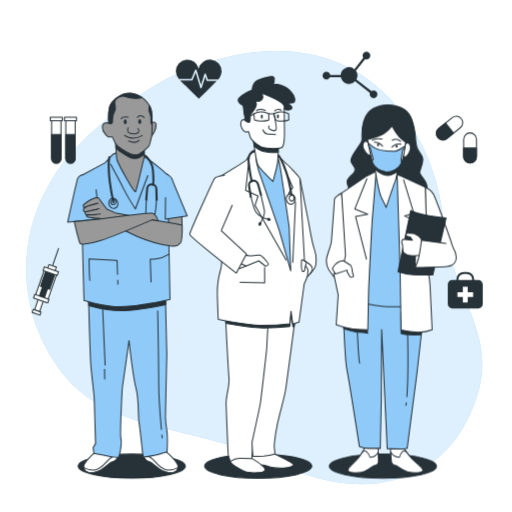
t = 0.00 s
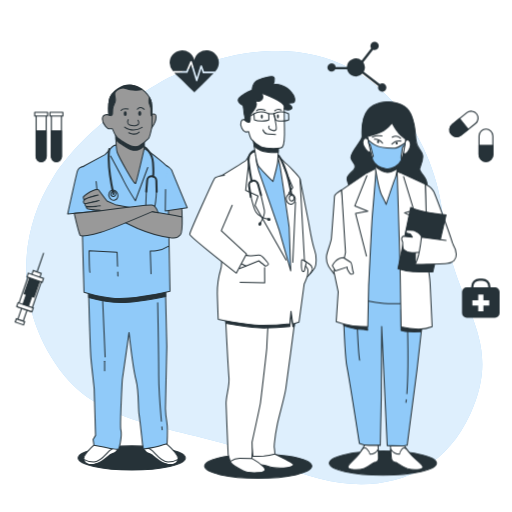
t = 0.90 s
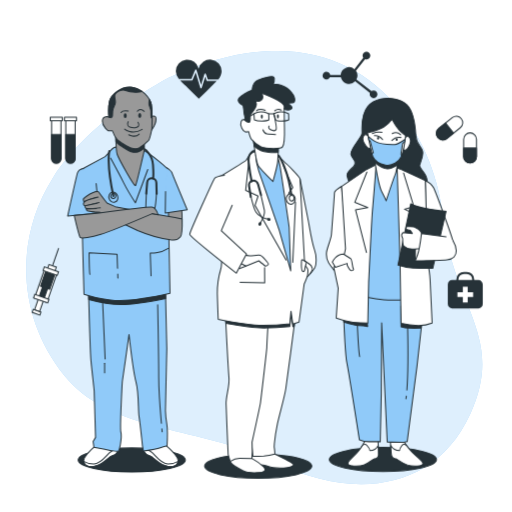
t = 1.95 s
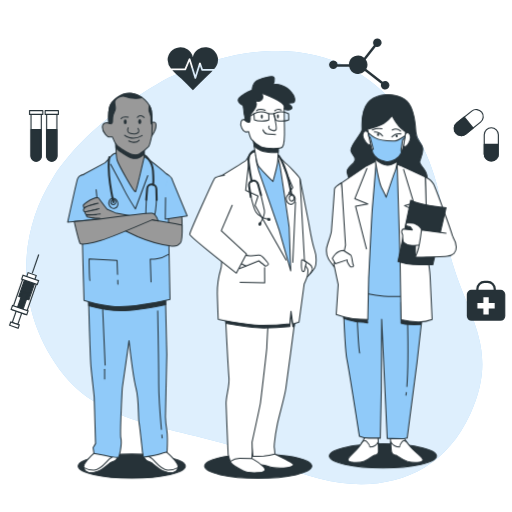
t = 3.00 s
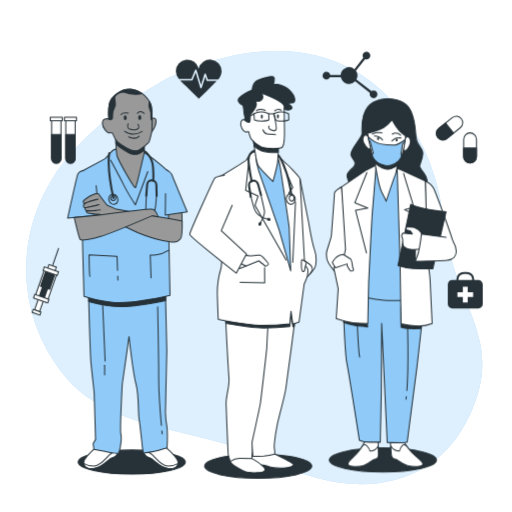
t = 4.20 s
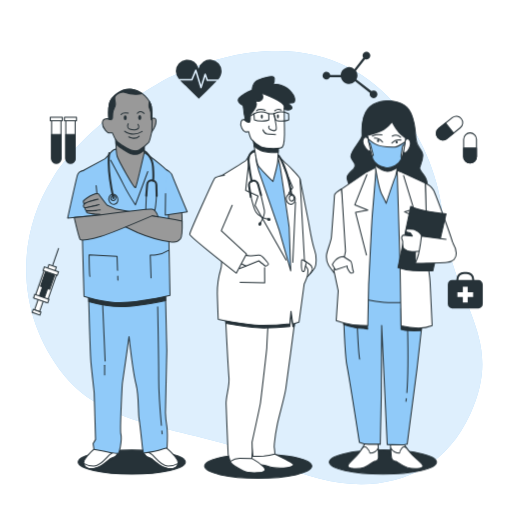
t = 4.80 s

The animated SVG that drew these frames (rendered in a browser with its animation timeline set to each time). Animation: 2 CSS @keyframes rules; one cycle of 6.00 s, repeats indefinitely.

<svg class="animated" id="freepik_stories-doctors" xmlns="http://www.w3.org/2000/svg" viewBox="0 0 500 500" version="1.1" xmlns:xlink="http://www.w3.org/1999/xlink" xmlns:svgjs="http://svgjs.com/svgjs"><style>svg#freepik_stories-doctors:not(.animated) .animable {opacity: 0;}svg#freepik_stories-doctors.animated #freepik--Icons--inject-2 {animation: 6s Infinite  linear heartbeat;animation-delay: 0s;}svg#freepik_stories-doctors.animated #freepik--character-3--inject-2 {animation: 6s Infinite  linear floating;animation-delay: 0s;}svg#freepik_stories-doctors.animated #freepik--character-1--inject-2 {animation: 1.5s Infinite  linear floating;animation-delay: 0s;}            @keyframes heartbeat {                0% {                    transform: scale(1);                }                10% {                    transform: scale(1.1);                }                30% {                    transform: scale(1);                }                40% {                    transform: scale(1);                }                50% {                    transform: scale(1.1);                }                60% {                    transform: scale(1);                }                100% {                    transform: scale(1);                }            }                    @keyframes floating {                0% {                    opacity: 1;                    transform: translateY(0px);                }                50% {                    transform: translateY(-10px);                }                100% {                    opacity: 1;                    transform: translateY(0px);                }            }        </style><g id="freepik--background-simple--inject-2" class="animable" style="transform-origin: 248.297px 261.286px;"><path d="M165.19,75.75s-75.77,38.61-113.56,98.1-34.8,136,11.12,192.78S196.44,416,269.93,452s154.57,28.58,189.32-47.66S441.6,299.57,432.6,211.36,344.07-6,165.19,75.75Z" style="fill: #90CAF9; transform-origin: 248.297px 261.286px;" id="elgmxolbob9uf" class="animable"></path><g id="eljdpx4p9um3"><path d="M165.19,75.75s-75.77,38.61-113.56,98.1-34.8,136,11.12,192.78S196.44,416,269.93,452s154.57,28.58,189.32-47.66S441.6,299.57,432.6,211.36,344.07-6,165.19,75.75Z" style="fill: rgb(255, 255, 255); opacity: 0.7; transform-origin: 248.297px 261.286px;" class="animable" id="elt55bu0wl28s"></path></g></g><g id="freepik--Icons--inject-2" class="animable animator-active" style="transform-origin: 251.381px 179.041px;"><path d="M467.2,273.5h-4.15v-.71a7.32,7.32,0,0,0-7.31-7.31h-2.81a7.32,7.32,0,0,0-7.32,7.31v.71h-4.14a4.2,4.2,0,0,0-4.21,4.21v19.18a4.21,4.21,0,0,0,4.21,4.21H467.2a4.22,4.22,0,0,0,4.21-4.21V277.71A4.21,4.21,0,0,0,467.2,273.5Zm-19.59-.71a5.32,5.32,0,0,1,5.32-5.31h2.81a5.31,5.31,0,0,1,5.31,5.31v.71H447.61Z" style="fill: rgb(38, 50, 56); transform-origin: 454.335px 283.29px;" id="el2csbise5qqv" class="animable"></path><polygon points="462 285.34 456.7 285.34 456.7 280.05 451.96 280.05 451.96 285.34 446.66 285.34 446.66 290.09 451.96 290.09 451.96 295.38 456.7 295.38 456.7 290.09 462 290.09 462 285.34" style="fill: rgb(255, 255, 255); transform-origin: 454.33px 287.715px;" id="elyli5h4tewl" class="animable"></polygon><path d="M459,159.2h0a6.27,6.27,0,0,1-6.27-6.28V136a6.27,6.27,0,0,1,6.27-6.28h0a6.27,6.27,0,0,1,6.27,6.28v16.89A6.27,6.27,0,0,1,459,159.2Z" style="fill: rgb(255, 255, 255); stroke: rgb(38, 50, 56); stroke-linecap: round; stroke-linejoin: round; transform-origin: 459px 144.46px;" id="el6oj9cqu9cxl" class="animable"></path><path d="M459,159.2h0a6.27,6.27,0,0,1-6.27-6.28v-8.45h12.54v8.45A6.27,6.27,0,0,1,459,159.2Z" style="fill: rgb(38, 50, 56); stroke: rgb(38, 50, 56); stroke-linecap: round; stroke-linejoin: round; transform-origin: 459px 151.835px;" id="elc02k2wf71qg" class="animable"></path><path d="M427.46,134.28h0a6.26,6.26,0,0,1,1-8.82l13.17-10.58a6.29,6.29,0,0,1,8.83,1h0a6.28,6.28,0,0,1-1,8.82l-13.18,10.57A6.27,6.27,0,0,1,427.46,134.28Z" style="fill: rgb(255, 255, 255); stroke: rgb(38, 50, 56); stroke-linecap: round; stroke-linejoin: round; transform-origin: 438.956px 125.079px;" id="elk1u0wzd50oi" class="animable"></path><path d="M427.46,134.28h0a6.26,6.26,0,0,1,1-8.82l6.59-5.29,7.85,9.79-6.59,5.28A6.27,6.27,0,0,1,427.46,134.28Z" style="fill: rgb(38, 50, 56); stroke: rgb(38, 50, 56); stroke-linecap: round; stroke-linejoin: round; transform-origin: 434.493px 128.405px;" id="elmca63h2oak" class="animable"></path><path d="M364.75,88.24a3.75,3.75,0,0,0-2.18.7L348,77.63a8.15,8.15,0,0,0-.46-8.5l8.9-11.38a3.78,3.78,0,1,0-2.42-3.52,3.69,3.69,0,0,0,.69,2.17l-8.66,11.09a8.17,8.17,0,0,0-13.42,5.8H322.51a3.78,3.78,0,1,0-.39,2.19h10.7a8.18,8.18,0,0,0,13.92,3.92l14.49,11.27a3.77,3.77,0,1,0,3.52-2.43Z" style="fill: rgb(38, 50, 56); transform-origin: 341.751px 73.1116px;" id="elfnrpdkz6024" class="animable"></path><path d="M68.78,159.32h0a4.58,4.58,0,0,1-4.57-4.57v-38h9.14v38A4.57,4.57,0,0,1,68.78,159.32Z" style="fill: rgb(255, 255, 255); stroke: rgb(38, 50, 56); stroke-linecap: round; stroke-linejoin: round; transform-origin: 68.78px 138.035px;" id="el4pjjseraxjk" class="animable"></path><path d="M68.78,159.32h0a4.58,4.58,0,0,1-4.57-4.57V131.38h9.14v23.37A4.57,4.57,0,0,1,68.78,159.32Z" style="fill: rgb(38, 50, 56); stroke: rgb(38, 50, 56); stroke-linecap: round; stroke-linejoin: round; transform-origin: 68.78px 145.35px;" id="el6svl1jq430w" class="animable"></path><rect x="62.91" y="114.53" width="11.75" height="3.33" style="fill: rgb(255, 255, 255); stroke: rgb(38, 50, 56); stroke-linecap: round; stroke-linejoin: round; transform-origin: 68.785px 116.195px;" id="elvb6069az46g" class="animable"></rect><path d="M54.93,159.32h0a4.58,4.58,0,0,1-4.57-4.57v-38H59.5v38A4.57,4.57,0,0,1,54.93,159.32Z" style="fill: rgb(255, 255, 255); stroke: rgb(38, 50, 56); stroke-linecap: round; stroke-linejoin: round; transform-origin: 54.93px 138.035px;" id="eltvpvgcs4eqs" class="animable"></path><path d="M54.93,159.32h0a4.58,4.58,0,0,1-4.57-4.57V131.38H59.5v23.37A4.57,4.57,0,0,1,54.93,159.32Z" style="fill: rgb(38, 50, 56); stroke: rgb(38, 50, 56); stroke-linecap: round; stroke-linejoin: round; transform-origin: 54.93px 145.35px;" id="elhgmx6t1ve3" class="animable"></path><rect x="49.06" y="114.53" width="11.75" height="3.33" style="fill: rgb(255, 255, 255); stroke: rgb(38, 50, 56); stroke-linecap: round; stroke-linejoin: round; transform-origin: 54.935px 116.195px;" id="elepe2kqugjxf" class="animable"></rect><path d="M186.78,77.07l3.64-8.74a.77.77,0,0,1,.73-.46.75.75,0,0,1,.68.53l4.41,14.54,3.36-10.71a.75.75,0,0,1,.7-.53.8.8,0,0,1,.72.5l1.87,5.38H213a12.21,12.21,0,0,0,3.38-8A11.33,11.33,0,0,0,194,67a11.33,11.33,0,0,0-22.36,2.59,12.36,12.36,0,0,0,2.95,7.53Z" style="fill: rgb(38, 50, 56); transform-origin: 194.01px 70.556px;" id="elweijin6s8z" class="animable"></path><path d="M202.36,79.08a.75.75,0,0,1-.71-.5l-1.3-3.74-3.41,10.87a.76.76,0,0,1-.72.53h0a.74.74,0,0,1-.71-.54L191,70.83l-3,7.28a.75.75,0,0,1-.69.46H175.8c2.47,2.76,5.55,5.2,7.85,7.47,3.48,3.44,6.89,7,10.44,10.32,4.55-4.49,9.13-9,13.64-13.49,1.25-1.25,2.61-2.49,3.87-3.79Z" style="fill: rgb(38, 50, 56); transform-origin: 193.7px 83.595px;" id="elrba3jrjair" class="animable"></path><g id="el7gp2kosz8wf"><rect x="36.2" y="287.7" width="5.19" height="16.19" style="fill: rgb(255, 255, 255); stroke: rgb(38, 50, 56); stroke-miterlimit: 10; transform-origin: 38.795px 295.795px; transform: rotate(-160.87deg);" class="animable" id="elki3chl5n31e"></rect></g><g id="elw4016a7drp"><rect x="31.63" y="303.36" width="8.01" height="3.05" style="fill: rgb(255, 255, 255); stroke: rgb(38, 50, 56); stroke-miterlimit: 10; transform-origin: 35.635px 304.885px; transform: rotate(-160.87deg);" class="animable" id="elo5tlmvhm58s"></rect></g><g id="el179flvab1w9"><rect x="38.04" y="264.83" width="12.83" height="29.33" style="fill: rgb(255, 255, 255); stroke: rgb(38, 50, 56); stroke-miterlimit: 10; transform-origin: 44.455px 279.495px; transform: rotate(-160.87deg);" class="animable" id="elquxpi2rm4u"></rect></g><g id="eldtw8we1lf4t"><rect x="41.87" y="265.19" width="9.47" height="16.19" style="fill: rgb(38, 50, 56); stroke: rgb(38, 50, 56); stroke-miterlimit: 10; transform-origin: 46.605px 273.285px; transform: rotate(-160.87deg);" class="animable" id="elo5bvvg08dpd"></rect></g><g id="el703fd6618qd"><rect x="40.4" y="275.58" width="5.19" height="16.19" style="fill: rgb(38, 50, 56); stroke: rgb(38, 50, 56); stroke-miterlimit: 10; transform-origin: 42.995px 283.675px; transform: rotate(-160.87deg);" class="animable" id="elfa193hbowab"></rect></g><g id="eln6klb6rqb7n"><rect x="32.91" y="289.78" width="14.66" height="3.67" style="fill: rgb(255, 255, 255); stroke: rgb(38, 50, 56); stroke-miterlimit: 10; transform-origin: 40.24px 291.615px; transform: rotate(-160.87deg);" class="animable" id="elocku7bcb5n9"></rect></g><g id="elw0pafi41pv"><rect x="46.74" y="259.44" width="7.64" height="4.89" style="fill: rgb(255, 255, 255); stroke: rgb(38, 50, 56); stroke-miterlimit: 10; transform-origin: 50.56px 261.885px; transform: rotate(-160.87deg);" class="animable" id="eld805ihksl6g"></rect></g><g id="elg1uppf0pqyw"><rect x="42.23" y="262.94" width="14.66" height="3.67" style="fill: rgb(255, 255, 255); stroke: rgb(38, 50, 56); stroke-miterlimit: 10; transform-origin: 49.56px 264.775px; transform: rotate(-160.87deg);" class="animable" id="elbwgp10y0jhq"></rect></g><line x1="51.42" y1="258.95" x2="57.22" y2="242.21" style="fill: none; stroke: rgb(38, 50, 56); stroke-miterlimit: 10; transform-origin: 54.32px 250.58px;" id="eldesnvmhu35u" class="animable"></line></g><g id="freepik--character-3--inject-2" class="animable" style="transform-origin: 382.147px 284.799px;"><ellipse cx="373.9" cy="455.2" rx="52.33" ry="11.8" style="fill: rgb(38, 50, 56); stroke: rgb(38, 50, 56); stroke-linecap: round; stroke-linejoin: round; transform-origin: 373.9px 455.2px;" id="el9uelj0ztd4t" class="animable"></ellipse><path d="M333.55,188.48s-7.08,4.33-7,6.23-2.64,36.55-2.95,40.88-4.43,13.27-4.75,17.33.7,8.13,1.89,10,5.56,7.85,5.56,7.85l11.75-18.15a103.73,103.73,0,0,0,.18-11.91C338.05,232.06,333.55,188.48,333.55,188.48Z" style="fill: rgb(255, 255, 255); stroke: rgb(38, 50, 56); stroke-linecap: round; stroke-linejoin: round; transform-origin: 328.557px 229.625px;" id="elynzk089jhud" class="animable"></path><path d="M378.76,102.62s-12.5-.8-19.62,7.87-5.59,21.93-5.64,26-12.14,16-10.8,20.86,4.9,5.41,3.76,9.47-8.58,6.5-7.5,11.65,5,12.45,5,12.45l72,.49s2.57-7.58-.17-13.27-6.63-7.57-6-10.28,4.11-9.21,2.77-14.08-6-6.22-6.49-14.89-1.77-23-8.65-30S378.76,102.62,378.76,102.62Z" style="fill: rgb(38, 50, 56); stroke: rgb(38, 50, 56); stroke-linecap: round; stroke-linejoin: round; transform-origin: 377.953px 147.004px;" id="elrwndtfrcwec" class="animable"></path><path d="M356.62,436.73a64,64,0,0,1-8,11.92c-4.6,5.15-9.06,7.86-8.91,10.57s10.19,3.24,15.5,1.34,9.17-5.69,10.24-6,4.06,0,4.13-3.8-.51-14.62-.51-14.62Z" style="fill: rgb(255, 255, 255); stroke: rgb(38, 50, 56); stroke-linecap: round; stroke-linejoin: round; transform-origin: 354.646px 448.915px;" id="el2lav0bdn9g4" class="animable"></path><path d="M355.19,460.56c5.32-1.9,9.17-5.69,10.24-6s4.06,0,4.13-3.8c0-2-.11-6-.25-9.27a9.45,9.45,0,0,1-8.1,5s-.1-1.9-3-5.14c-1.87-2.12-3.76-.45-4.86,1l-.89,1.34-.07.13h0a48,48,0,0,1-3.78,4.87c-4.6,5.15-9.06,7.86-8.91,10.57S349.88,462.46,355.19,460.56Z" style="fill: rgb(255, 255, 255); stroke: rgb(38, 50, 56); stroke-linecap: round; stroke-linejoin: round; transform-origin: 354.628px 451.024px;" id="eloctlkjgydp" class="animable"></path><path d="M393.67,436.71a74.28,74.28,0,0,0,9.3,11.91c5.15,5.14,9.9,7.84,10,10.55s-9.84,3.25-15.36,1.36-9.78-5.68-10.87-5.95-4.07,0-4.54-3.78-1.06-14.62-1.06-14.62Z" style="fill: rgb(255, 255, 255); stroke: rgb(38, 50, 56); stroke-linecap: round; stroke-linejoin: round; transform-origin: 397.055px 448.914px;" id="el6p41ycy6lc8" class="animable"></path><path d="M397.65,460.53c-5.51-1.89-9.78-5.68-10.87-5.95s-4.07,0-4.54-3.78c-.25-2-.53-6-.74-9.28a10.6,10.6,0,0,0,8.63,4.94s-.1-1.9,2.43-5.15c1.65-2.11,3.72-.45,5,1,.33.44.67.88,1,1.34l.09.13h0a59.77,59.77,0,0,0,4.3,4.87c5.15,5.14,9.9,7.84,10,10.55S403.17,462.42,397.65,460.53Z" style="fill: rgb(255, 255, 255); stroke: rgb(38, 50, 56); stroke-linecap: round; stroke-linejoin: round; transform-origin: 397.225px 450.984px;" id="el68gfmprd4co" class="animable"></path><path d="M334.87,293.8s1.67,56.31,3.89,67.41,12.13,74.72,12.13,74.72a23.81,23.81,0,0,0,9.58,1.88H371.3l1-47.38.37-68.77,5.43,116.41s14.92.53,16.53.26,2.95-.54,2.95-.54l9.59-73.65,5.49-49,.3-19.49s-45.84-1.59-59.16-2.67S335,291.63,335,291.63Z" style="fill: #90CAF9; stroke: rgb(38, 50, 56); stroke-linecap: round; stroke-linejoin: round; transform-origin: 373.915px 365.018px;" id="el4fbtptlflas" class="animable"></path><path d="M396.77,393.22c-.12.94-.24,1.81-.38,2.61" style="fill: none; stroke: rgb(38, 50, 56); stroke-linecap: round; stroke-linejoin: round; transform-origin: 396.58px 394.525px;" id="elgemwlsyqts" class="animable"></path><path d="M398,325.43s.93,40.12-.7,61.9" style="fill: none; stroke: rgb(38, 50, 56); stroke-linecap: round; stroke-linejoin: round; transform-origin: 397.782px 356.38px;" id="elqk6zv4g4v6a" class="animable"></path><path d="M348.85,322.21s1.15,26.54,2.29,32.49" style="fill: none; stroke: rgb(38, 50, 56); stroke-linecap: round; stroke-linejoin: round; transform-origin: 349.995px 338.455px;" id="elpwvkp7sxre" class="animable"></path><path d="M391.58,305.3v20.26a43.83,43.83,0,0,0,7.93,1.37c4.11.27,11.78,0,11.78,0l.55-7.67Z" style="fill: rgb(38, 50, 56); stroke: rgb(38, 50, 56); stroke-linecap: round; stroke-linejoin: round; transform-origin: 401.71px 316.175px;" id="elhkbg65umo8e" class="animable"></path><path d="M335.72,320.9s10.41,3.29,14.79,3.56,8.48.82,8.48.82l-.54-5.47-23.28-2.19Z" style="fill: rgb(38, 50, 56); stroke: rgb(38, 50, 56); stroke-linecap: round; stroke-linejoin: round; transform-origin: 347.08px 321.45px;" id="els3wvcemhl7k" class="animable"></path><path d="M367.32,167.07l-8.17,9.21-22.66,16.53L341.32,293s18.06,4.86,33.56,6.21,35.43-2.2,35.43-2.2l-2.93-105s-8.82-13-13.34-16.51-6.59-6.76-12.58-7.3S367.32,167.07,367.32,167.07Z" style="fill: #90CAF9; stroke: rgb(38, 50, 56); stroke-linecap: round; stroke-linejoin: round; transform-origin: 373.4px 233.293px;" id="el9m9jjmc9w7" class="animable"></path><path d="M357.84,172l-24.29,16.53,3.81,60.91-1.29,6.12-10.21,11.76,4.35,20.66-1.94,29.15s9.65,3.25,16.19,4.05a142.42,142.42,0,0,0,14.66.81l.84-39.8s3.23-66.07,3.61-69,3.75-46,3.75-46Z" style="fill: rgb(255, 255, 255); stroke: rgb(38, 50, 56); stroke-linecap: round; stroke-linejoin: round; transform-origin: 346.59px 244.59px;" id="elx9p8eep2efc" class="animable"></path><polyline points="358.23 174.49 346.47 203.98 359.16 209.25 347.18 211.43 357.79 253" style="fill: none; stroke: rgb(38, 50, 56); stroke-linecap: round; stroke-linejoin: round; transform-origin: 352.815px 213.745px;" id="elrk3s9sd1f3" class="animable"></polyline><path d="M365.28,159.22s4.22,28.15,7.54,34.65,4.26,8.66,4.26,8.66,7.22-21.94,8.67-25.19,3-14.89,3-14.89S374.36,167.06,365.28,159.22Z" style="fill: rgb(255, 255, 255); stroke: rgb(38, 50, 56); stroke-linecap: round; stroke-linejoin: round; transform-origin: 377.015px 180.875px;" id="el9o680no5qoo" class="animable"></path><path d="M365.28,159.22s.38,2.56,1,6.31c2.11,1.61,7.7,5.59,11.83,5.8,3.15.16,7.15-1.88,9.81-3.51.48-2.95.81-5.37.81-5.37S374.36,167.06,365.28,159.22Z" style="fill: rgb(38, 50, 56); stroke: rgb(38, 50, 56); stroke-linecap: round; stroke-linejoin: round; transform-origin: 377.005px 165.279px;" id="el8s1db1belcw" class="animable"></path><path d="M359.55,139.76s-2.88-4.1-4.82,0,3,10.17,4.38,11c3.92,2.33,2.88-2,2.88-2Z" style="fill: rgb(255, 255, 255); stroke: rgb(38, 50, 56); stroke-linecap: round; stroke-linejoin: round; transform-origin: 358.2px 144.693px;" id="el8ml1n9x50un" class="animable"></path><path d="M395.32,141.53s2.43-4.24,4.81-.24-1.91,10.29-3.19,11.18c-3.66,2.53-3.08-1.81-3.08-1.81Z" style="fill: rgb(255, 255, 255); stroke: rgb(38, 50, 56); stroke-linecap: round; stroke-linejoin: round; transform-origin: 397.332px 146.417px;" id="elpd8z9kjdmv" class="animable"></path><path d="M358.87,136.14s10.44-2.44,15.7-5.55a28.82,28.82,0,0,0,8.27-7.53s4.52,8.54,8.5,12,4.81,3.66,4.81,3.66-1.91,14.95-4.07,20.15-9.21,10.26-15.79,8.8c-3.74-.82-10.22-3.52-12.1-8.07S358.87,136.14,358.87,136.14Z" style="fill: rgb(255, 255, 255); stroke: rgb(38, 50, 56); stroke-linecap: round; stroke-linejoin: round; transform-origin: 377.51px 145.492px;" id="eleypgtkpx2s6" class="animable"></path><path d="M385.51,147.63c-3.24.08-14.09.1-19.69-3.28a37.17,37.17,0,0,1-6.27-4.59c.2,1,.44,2.25.7,3.55l1.22.89,3.06,11.56-1.43.31a34.62,34.62,0,0,0,1.09,3.49c1.88,4.55,8.36,7.25,12.1,8.07,6.57,1.45,13.6-3.58,15.78-8.77a4.93,4.93,0,0,1-.43-3.27c.63-3.27,1.41-9,1.41-9l2.23-2c.12-.73.22-1.43.32-2.07C392.9,144.39,387.84,147.57,385.51,147.63Z" style="fill: #90CAF9; stroke: rgb(38, 50, 56); stroke-linecap: round; stroke-linejoin: round; transform-origin: 377.575px 153.822px;" id="eli3w4kajuyxi" class="animable"></path><path d="M373.6,142.8s-3.49-4.24-8.07-3.85" style="fill: none; stroke: rgb(38, 50, 56); stroke-linecap: round; stroke-linejoin: round; transform-origin: 369.565px 140.862px;" id="elu85o1cynifo" class="animable"></path><path d="M382.59,143.64a9.89,9.89,0,0,1,8.79-2.94" style="fill: none; stroke: rgb(38, 50, 56); stroke-linecap: round; stroke-linejoin: round; transform-origin: 386.985px 142.103px;" id="el898rz2xuntk" class="animable"></path><path d="M363.52,136.83s5-2,9.43-1.06" style="fill: none; stroke: rgb(38, 50, 56); stroke-linecap: round; stroke-linejoin: round; transform-origin: 368.235px 136.174px;" id="elg6fihafiev" class="animable"></path><path d="M383,136.86a7.21,7.21,0,0,1,8.19,1.14" style="fill: none; stroke: rgb(38, 50, 56); stroke-linecap: round; stroke-linejoin: round; transform-origin: 387.095px 137.035px;" id="elz7y2tl8vsa" class="animable"></path><path d="M370.24,141.41a1.18,1.18,0,0,1-1,1.34,1.24,1.24,0,0,1-1.1-1.29,1.17,1.17,0,0,1,1-1.34A1.25,1.25,0,0,1,370.24,141.41Z" style="fill: rgb(38, 50, 56); transform-origin: 369.189px 141.435px;" id="elbzc9ttnyxik" class="animable"></path><path d="M388.35,142.71a1.15,1.15,0,0,1-1,1.34,1.23,1.23,0,0,1-1.1-1.28,1.15,1.15,0,0,1,1-1.34A1.23,1.23,0,0,1,388.35,142.71Z" style="fill: rgb(38, 50, 56); transform-origin: 387.3px 142.74px;" id="elcg81z3jmpek" class="animable"></path><path d="M415.28,182.74s5.83,2.7,8,7,19.52,50.89,19.44,54.41-5.82,7.58-11.2,8.13-13.22-9.2-14.39-10.82-1.38-20.58-1.38-20.58Z" style="fill: rgb(255, 255, 255); stroke: rgb(38, 50, 56); stroke-linecap: round; stroke-linejoin: round; transform-origin: 429px 217.521px;" id="eld4804gr25sv" class="animable"></path><path d="M387.8,170.3l2.84,93.14,1,58.75a74.65,74.65,0,0,0,16.63,2.15,35.42,35.42,0,0,0,13.68-2.44s-1.7-36.55-2-42.51-2.28-17.33-2.28-17.33l-2.36-79.32S393.34,172.46,387.8,170.3Z" style="fill: rgb(255, 255, 255); stroke: rgb(38, 50, 56); stroke-linecap: round; stroke-linejoin: round; transform-origin: 404.875px 247.324px;" id="elg7mdzm572j8" class="animable"></path><polyline points="394.04 175.44 404.11 208.29 394.93 210.78 403.86 215.11 392.72 250.5" style="fill: rgb(255, 255, 255); stroke: rgb(38, 50, 56); stroke-linecap: round; stroke-linejoin: round; transform-origin: 398.415px 212.97px;" id="el84w8jvqopvt" class="animable"></polyline><path d="M401.06,205.49l-12.49,59.84s8.54,2.7,14.78,3,19.24.26,19.24.26l13-55.78S410,210.36,401.06,205.49Z" style="fill: rgb(38, 50, 56); stroke: rgb(38, 50, 56); stroke-linecap: round; stroke-linejoin: round; transform-origin: 412.08px 237.041px;" id="elzqa3j7rsxyc" class="animable"></path><path d="M405.41,261.26l.41-18.7,9.91,2.09S409.18,259.08,405.41,261.26Z" style="fill: rgb(255, 255, 255); stroke: rgb(38, 50, 56); stroke-linecap: round; stroke-linejoin: round; transform-origin: 410.57px 251.91px;" id="elk7ikabu9hco" class="animable"></path><path d="M413,235.8s-2.64-3.78-3.49-4.6-5.05-3.24-5.86-3.24-5.16-.27-6-.27-1.79,1.9-.93,2.71,3.85,1.08,3.85,1.08l2.05,3-9.25-.81s-1.54,1.63-1.19,3a18.41,18.41,0,0,0,1,2.71,42.77,42.77,0,0,0,.31,5.95c.36,1.63,2,2.17,4.25,3.52s9.78.54,9.78.54H411Z" style="fill: rgb(255, 255, 255); stroke: rgb(38, 50, 56); stroke-linecap: round; stroke-linejoin: round; transform-origin: 402.564px 238.66px;" id="elshmty0mch8" class="animable"></path><path d="M435.55,237.68l-24-3.23s-1.87,15.44-3.76,20.58-2.38,6.23-2.38,6.23,25.15-.56,31.08-1.1,9.26-4.07,9-8.94-3.23-9.75-3.23-9.75" style="fill: rgb(255, 255, 255); stroke: rgb(38, 50, 56); stroke-linecap: round; stroke-linejoin: round; transform-origin: 425.457px 247.855px;" id="el4rgtx1htwrf" class="animable"></path><path d="M335.47,254.54s5.6,3.51,7,4.6,1.52,8.12,2.41,9.47-.16,2.17-1.78,2.17-4.07-5.14-4.07-5.14l-.1-1.9-11.44,3.8-3-5.14S327.89,254.54,335.47,254.54Z" style="fill: rgb(255, 255, 255); stroke: rgb(38, 50, 56); stroke-linecap: round; stroke-linejoin: round; transform-origin: 334.848px 262.66px;" id="elik0cj3j6yws" class="animable"></path></g><g id="freepik--character-2--inject-2" class="animable" style="transform-origin: 247.016px 270.876px;"><ellipse cx="252.13" cy="455.2" rx="52.33" ry="11.8" style="fill: rgb(38, 50, 56); stroke: rgb(38, 50, 56); stroke-linecap: round; stroke-linejoin: round; transform-origin: 252.13px 455.2px;" id="elrt13wz7iews" class="animable"></ellipse><path d="M293,174.79s6.86,34.43,8.08,40.8,3.46,21.51,6,28.15,1.71,15.14.44,17.53a39.59,39.59,0,0,1-4.37,5.84L294.63,256s-5.07-54.44-5.26-62.15S293,174.79,293,174.79Z" style="fill: rgb(255, 255, 255); stroke: rgb(38, 50, 56); stroke-linecap: round; stroke-linejoin: round; transform-origin: 299.048px 220.95px;" id="el5me8iuhznz9" class="animable"></path><path d="M297.52,254.64s5.4,3.37,6.35,4.8,1.63,3.25.89,4.8-4.77,6.23-5.79,7.14-1.88-2.72-2-5.84S297.52,254.64,297.52,254.64Z" style="fill: rgb(255, 255, 255); stroke: rgb(38, 50, 56); stroke-linecap: round; stroke-linejoin: round; transform-origin: 301.015px 263.081px;" id="elto5edsnzxbb" class="animable"></path><path d="M268.48,443.44s16.93,8.23,18,9.83S283.69,457,273.6,457s-10.39-1.33-14.4-2.39-12-.27-13.08-2.66.8-10.62.8-10.62Z" style="fill: rgb(255, 255, 255); stroke: rgb(38, 50, 56); stroke-linecap: round; stroke-linejoin: round; transform-origin: 266.219px 449.165px;" id="elix4zqa4bezr" class="animable"></path><path d="M246,447.69s14,8.5,12.77,11.42-11.35,2.92-16.68,2.12-16.66-8-17.26-10.62.9-6.64,9.11-7.43S246,447.69,246,447.69Z" style="fill: rgb(255, 255, 255); stroke: rgb(38, 50, 56); stroke-linecap: round; stroke-linejoin: round; transform-origin: 241.779px 452.393px;" id="elemit2vpw0so" class="animable"></path><path d="M288.5,308.8s-8,61.61-9.39,70.64-5.8,23.37-8.18,34.26a181.53,181.53,0,0,0-3,19.39,18.18,18.18,0,0,0,.13,5.57c.34,2.66.39,4.78.39,4.78a72.54,72.54,0,0,1-10.84,1.86c-4.51.27-10.62.27-10.62.27l-2-17.26s1.49-25.5,2.37-32.93,1.82-65.86,1.78-67.46-.39-15.67-.39-15.67L276,309.33s3.72-10.62,9.31-10.09S288.5,308.8,288.5,308.8Z" style="fill: rgb(255, 255, 255); stroke: rgb(38, 50, 56); stroke-linecap: round; stroke-linejoin: round; transform-origin: 267.001px 372.395px;" id="el7l7tjgxd71p" class="animable"></path><path d="M285.35,299.24c-5.59-.53-9.31,10.09-9.31,10.09l-27.28,2.92s.09,3.74.18,7.58c2.91.26,5.6.41,7.9.41A240.45,240.45,0,0,0,283,318.77l1.17-12.24L286,319l1.26-.41c.78-5.94,1.28-9.81,1.28-9.81S290.94,299.77,285.35,299.24Z" style="fill: rgb(38, 50, 56); stroke: rgb(38, 50, 56); stroke-linecap: round; stroke-linejoin: round; transform-origin: 268.906px 309.73px;" id="el6j1ag5pwous" class="animable"></path><path d="M220.3,310.66s0,.38.06,1.07c.37,7.26,2.57,49.33,3.24,57.09.75,8.5-3,17.79-2.81,25.49s2,49.4,2,49.4l2,6.9s4.7-3.18,9.21-3.18,12,.26,12,.26.39-5.58.35-7.43-.21-8.5-.21-8.5,7.63-34.79,8.09-37.71,6.38-53.38,6.34-55,1.25-24.17,1.25-24.17Z" style="fill: rgb(255, 255, 255); stroke: rgb(38, 50, 56); stroke-linecap: round; stroke-linejoin: round; transform-origin: 241.06px 380.635px;" id="eltx7tk74h53" class="animable"></path><path d="M261.54,320.19c.17-3.08.29-5.28.29-5.28l-41.53-4.25s0,.38.06,1.07c0,.88.11,2.27.21,4,9.71,1.74,26.56,4.48,36.27,4.48C258.44,320.24,260,320.22,261.54,320.19Z" style="fill: rgb(38, 50, 56); stroke: rgb(38, 50, 56); stroke-linecap: round; stroke-linejoin: round; transform-origin: 241.065px 315.442px;" id="eljbg6nd3qqgd" class="animable"></path><path d="M250.9,147.6s-4.39.74-6.06,2.7a44,44,0,0,0-4.5,6.12c-.23.74-26.05,16.41-26.05,16.41l1.86,74.72s.77,11.51-.6,15.43a79,79,0,0,0-3.33,23.77c.24,9.55.86,25,.86,25s29.55,5.88,43.76,5.88A240.45,240.45,0,0,0,283,316.14l1.17-12.25,1.78,12.5,6.07-2,5-37s3.48-7.84,3.44-9.56.88-3.92-.13-5.39-2.81-4.41-2.81-4.41S293,177,293,174.79s-13.37-15.18-14.36-15.67-7.09-9.56-15-12S250.9,147.6,250.9,147.6Z" style="fill: rgb(255, 255, 255); stroke: rgb(38, 50, 56); stroke-linecap: round; stroke-linejoin: round; transform-origin: 256.509px 231.889px;" id="elqtdqawiyfpg" class="animable"></path><polyline points="242.85 158.87 239.89 185.78 252.05 191.43 249.01 200.56 279.42 254" style="fill: none; stroke: rgb(38, 50, 56); stroke-linecap: round; stroke-linejoin: round; transform-origin: 259.655px 206.435px;" id="elr7o0sst73ze" class="animable"></polyline><polyline points="276.82 161.89 285.94 183.18 282.03 188.39 288.55 197.51 285.94 256.17" style="fill: none; stroke: rgb(38, 50, 56); stroke-linecap: round; stroke-linejoin: round; transform-origin: 282.685px 209.03px;" id="el2ow8pwh2cki" class="animable"></polyline><path d="M249.77,151.28a56.54,56.54,0,0,0,2.83,15.43c2.63,7.35,20.06,58.06,20.06,58.06l11.27,39.68s-1.49-40.42-1.53-42.13-8.54-57.82-8.54-57.82-1.45-9.06-3.74-12.49S252.48,142.21,249.77,151.28Z" style="fill: #90CAF9; stroke: rgb(38, 50, 56); stroke-linecap: round; stroke-linejoin: round; transform-origin: 266.85px 205.535px;" id="el6mztcdf93qw" class="animable"></path><path d="M248.69,147.36s-7.09.73-5.84,11.51,2.9,18.13,2.9,18.13" style="fill: none; stroke: rgb(38, 50, 56); stroke-linecap: round; stroke-linejoin: round; stroke-width: 2px; transform-origin: 245.696px 162.18px;" id="elr51o69mquy" class="animable"></path><path d="M244.88,191.21s3,12.49,5.05,15.92,8.25,6.86,12.66,6.86" style="fill: none; stroke: rgb(38, 50, 56); stroke-linecap: round; stroke-linejoin: round; transform-origin: 253.735px 202.6px;" id="elmnwwpfl23r" class="animable"></path><path d="M254.36,188.27s3.3,14.45,3.85,17.15-1.27,7.83-4.33,13" style="fill: none; stroke: rgb(38, 50, 56); stroke-linecap: round; stroke-linejoin: round; transform-origin: 256.094px 203.345px;" id="elpy2vc9ido4" class="animable"></path><path d="M253,220.13h0a1.36,1.36,0,0,1-.54-1.84l.35-.64a1.32,1.32,0,0,1,1.82-.49h0a1.37,1.37,0,0,1,.55,1.84l-.35.63A1.33,1.33,0,0,1,253,220.13Z" style="fill: rgb(38, 50, 56); transform-origin: 253.817px 218.644px;" id="eluegrrgyhq1" class="animable"></path><path d="M264.23,214.26h0a1.31,1.31,0,0,1-1.36,1.31l-.73,0a1.37,1.37,0,0,1-1.34-1.38h0a1.3,1.3,0,0,1,1.35-1.31l.73,0A1.39,1.39,0,0,1,264.23,214.26Z" style="fill: rgb(38, 50, 56); transform-origin: 262.515px 214.225px;" id="elsxnfy2ttiqg" class="animable"></path><path d="M244.9,192.19l-1.68-10.65a4.38,4.38,0,0,1,3.31-5h0a4.63,4.63,0,0,1,5.5,3.32l2.87,10.6" style="fill: none; stroke: rgb(38, 50, 56); stroke-linecap: round; stroke-linejoin: round; stroke-width: 2px; transform-origin: 249.029px 184.307px;" id="el3gj2n0gwkyn" class="animable"></path><g id="elozjn64o6pei"><ellipse cx="283.94" cy="194.34" rx="4.38" ry="5.05" style="fill: rgb(255, 255, 255); stroke: rgb(38, 50, 56); stroke-linecap: round; stroke-linejoin: round; transform-origin: 283.94px 194.34px; transform: rotate(-5.72deg);" class="animable" id="el5sb6bk19l8l"></ellipse></g><path d="M272.13,151.85s9.63,13.55,12.7,41.17" style="fill: none; stroke: rgb(38, 50, 56); stroke-linecap: round; stroke-linejoin: round; stroke-width: 2px; transform-origin: 278.48px 172.435px;" id="elcz7cx1a6ras" class="animable"></path><g id="elzesftb12008"><ellipse cx="284.84" cy="193.42" rx="2.39" ry="2.79" style="fill: rgb(255, 255, 255); stroke: rgb(38, 50, 56); stroke-linecap: round; stroke-linejoin: round; transform-origin: 284.84px 193.42px; transform: rotate(-5.31deg);" class="animable" id="eloqdfg4i37y"></ellipse></g><path d="M299.16,256.75a49.77,49.77,0,0,0-1.45,5.58c0,.8-.19,3.19-2.06,2.65s-1.31-10.09-1.07-11.15,4.79,2.37,4.79,2.37" style="fill: rgb(255, 255, 255); stroke: rgb(38, 50, 56); stroke-linecap: round; stroke-linejoin: round; transform-origin: 296.841px 259.343px;" id="elo2cjkqhtfb" class="animable"></path><path d="M238.46,248.29a11.89,11.89,0,0,0,5.42,1.47c2.94,0,8.31-1,10.28-.49s7,6.85,7,6.85,1.5,1.47.79,2.21-2.16,2-3.16,1.22-6-4.9-6-4.9l-12.61,5.15L235,257.1Z" style="fill: rgb(255, 255, 255); stroke: rgb(38, 50, 56); stroke-linecap: round; stroke-linejoin: round; transform-origin: 248.57px 254.045px;" id="elcej54527vm" class="animable"></path><path d="M219.15,171.12s-8.31,1-9.72,3.18-24.18,52.18-24.13,54.39,45.53,38,45.53,38L240.65,248l-24.57-22.78,10.66-24.74" style="fill: rgb(255, 255, 255); stroke: rgb(38, 50, 56); stroke-linecap: round; stroke-linejoin: round; transform-origin: 212.975px 218.905px;" id="elcibwe885xnu" class="animable"></path><polyline points="234.48 275.72 258.5 276.21 258.38 261.27" style="fill: none; stroke: rgb(38, 50, 56); stroke-linecap: round; stroke-linejoin: round; transform-origin: 246.49px 268.74px;" id="elmdiysb41jpb" class="animable"></polyline><line x1="240.21" y1="259.8" x2="233.86" y2="262.17" style="fill: none; stroke: rgb(38, 50, 56); stroke-linecap: round; stroke-linejoin: round; transform-origin: 237.035px 260.985px;" id="elryuo57tgef" class="animable"></line><path d="M247.45,136.82s2.73,21.32,4.53,24.5,14.6,15.92,14.6,15.92,4-14.69,4.45-18.12.8-17.15.8-17.15l-24.43-6.86Z" style="fill: rgb(255, 255, 255); stroke: rgb(38, 50, 56); stroke-linecap: round; stroke-linejoin: round; transform-origin: 259.615px 156.175px;" id="el98ub55wsipm" class="animable"></path><path d="M247.45,136.82s.32,2.5.81,5.91a24.53,24.53,0,0,0,6.48,4.34c3.15,1.39,11.55,2.17,16.86,1.55.14-3.59.23-6.65.23-6.65l-24.43-6.86Z" style="fill: rgb(38, 50, 56); stroke: rgb(38, 50, 56); stroke-linecap: round; stroke-linejoin: round; transform-origin: 259.615px 141.973px;" id="el2s4jo8wlqfm" class="animable"></path><path d="M240.37,118.21s-3.27-3.43-4.89.48,2,9.8,3.93,10.05a8.52,8.52,0,0,0,3.42-.25s1.37,5.64,2.63,7.35a25.68,25.68,0,0,0,9.28,7.34c4.46,2,19.39,2.71,21.28,0s1.78-17.15,1.75-18.37-.24-18.68-.24-18.68,1.34-6.06-.48-10.23-20.09-10-24.68-7.59-9.88,6.61-10.24,12-.14,14.21-.14,14.21Z" style="fill: rgb(255, 255, 255); stroke: rgb(38, 50, 56); stroke-linecap: round; stroke-linejoin: round; transform-origin: 256.54px 116.351px;" id="el1gx8mmakh6s" class="animable"></path><path d="M267.37,110.61s3.05,14,2.35,15.68-2.89,1.71-5.63.24-1.31-3.43-1.31-3.43" style="fill: none; stroke: rgb(38, 50, 56); stroke-linecap: round; stroke-linejoin: round; transform-origin: 266.116px 119.102px;" id="elfha2oo3him6" class="animable"></path><path d="M256.75,126.78s1.32,3.67,3.77,3.92,8.6.73,8.6.73" style="fill: none; stroke: rgb(38, 50, 56); stroke-linecap: round; stroke-linejoin: round; transform-origin: 262.935px 129.105px;" id="eltrg4wr73tor" class="animable"></path><path d="M248,111.1l.39,5.88s2.24,1.23,7.38,1.23,6.83-1.23,6.83-1.23l-.14-5.88S255,106.69,248,111.1Z" style="fill: none; stroke: rgb(38, 50, 56); stroke-linecap: round; stroke-linejoin: round; transform-origin: 255.3px 113.675px;" id="elxqlq31s4flg" class="animable"></path><path d="M267.39,111.1l1.86,6.13s.76,1,5.91,1S282,117,282,117l-.15-5.88S274.38,106.69,267.39,111.1Z" style="fill: none; stroke: rgb(38, 50, 56); stroke-linecap: round; stroke-linejoin: round; transform-origin: 274.695px 113.688px;" id="elhgfu243t3vh" class="animable"></path><line x1="262.49" y1="111.1" x2="267.39" y2="111.1" style="fill: none; stroke: rgb(38, 50, 56); stroke-linecap: round; stroke-linejoin: round; transform-origin: 264.94px 111.1px;" id="elvvk4pi4zoe" class="animable"></line><line x1="248.03" y1="111.1" x2="238.37" y2="116.74" style="fill: none; stroke: rgb(38, 50, 56); stroke-linecap: round; stroke-linejoin: round; transform-origin: 243.2px 113.92px;" id="el1oxiz9fjqt8" class="animable"></line><path d="M250.41,108.16s2.62-2.94,8.56-.49" style="fill: none; stroke: rgb(38, 50, 56); stroke-linecap: round; stroke-linejoin: round; transform-origin: 254.69px 107.428px;" id="el9csju1hzrsb" class="animable"></path><path d="M268.29,108.16a6,6,0,0,1,6.35-.73" style="fill: none; stroke: rgb(38, 50, 56); stroke-linecap: round; stroke-linejoin: round; transform-origin: 271.465px 107.5px;" id="elu45z9x8l75" class="animable"></path><path d="M256.67,113.8c0,1.08-.39,2-.93,2s-1-.88-1-2,.39-2,.94-2S256.65,112.71,256.67,113.8Z" style="fill: rgb(38, 50, 56); transform-origin: 255.705px 113.8px;" id="el2mt63apfuw9" class="animable"></path><path d="M272.35,113.55c0,1.08-.39,2-.93,2s-1-.88-1-2,.39-2,.93-2S272.32,112.47,272.35,113.55Z" style="fill: rgb(38, 50, 56); transform-origin: 271.385px 113.55px;" id="eluijbl1j99hc" class="animable"></path><path d="M255.57,90.89S257.93,96.1,255,98a5.94,5.94,0,0,1-5.95,0,6.58,6.58,0,0,1,.19,7.44,41.31,41.31,0,0,1-5,6.69s.53,6.33-.57,7.07-4.1-.37-4.15-2.23-1.25-5.58-1.3-7.44-.91-6.7-.91-6.7-7.52-3.35-3.53-7.44,12.46-7.44,12.46-7.44.19-7.44,5.34-9.67,16.23-5.58,16.32-1.86a11.42,11.42,0,0,1-1,5.58s9.29-.37,15.77,6,6.26,12.28,2.91,12.28-4.44.74-4.44.74,6.41,3.72,3.11,5.58-6.7-.37-6.7-.37,1.42-2.6-2.76-6S255.57,90.89,255.57,90.89Z" style="fill: rgb(38, 50, 56); stroke: rgb(38, 50, 56); stroke-linecap: round; stroke-linejoin: round; transform-origin: 260.247px 97.0919px;" id="elb5rp6jkewbp" class="animable"></path></g><g id="freepik--character-1--inject-2" class="animable" style="transform-origin: 124.47px 279.056px;"><ellipse cx="128.68" cy="455.2" rx="52.33" ry="11.8" style="fill: rgb(38, 50, 56); stroke: rgb(38, 50, 56); stroke-linecap: round; stroke-linejoin: round; transform-origin: 128.68px 455.2px;" id="elf7qhfqscloq" class="animable"></ellipse><path d="M163.14,211.13v9.56l13.9,6.37s1.45-6.37.29-17.67Z" style="fill: rgb(153, 153, 153); stroke: rgb(38, 50, 56); stroke-linecap: round; stroke-linejoin: round; transform-origin: 170.46px 218.225px;" id="elyu7b2j7zxwd" class="animable"></path><path d="M94.15,440.54a99.64,99.64,0,0,0-9,8.77c-4,4.51-4.78,9-1.06,11.15s9.56,1.59,15.93-2.39,6.11-5.58,9.83-6.9,6.11-4,6.11-8.24-13.55-4.78-16.47-5S94.15,440.54,94.15,440.54Z" style="fill: rgb(255, 255, 255); stroke: rgb(38, 50, 56); stroke-linecap: round; stroke-linejoin: round; transform-origin: 98.8221px 449.808px;" id="elqt8xyk887v" class="animable"></path><path d="M115.93,442.93s-6,2.66-8.91,5.08-8.71,11.13-15.49,11.13a20.13,20.13,0,0,1-9.86-2.57,4.4,4.4,0,0,0,2.39,3.89c3.72,2.12,9.56,1.59,15.93-2.39s6.11-5.58,9.83-6.9S115.93,447.18,115.93,442.93Z" style="fill: none; stroke: rgb(38, 50, 56); stroke-linecap: round; stroke-linejoin: round; transform-origin: 98.8px 452.307px;" id="elr12kvg7fqvg" class="animable"></path><path d="M161.54,440.54a99.64,99.64,0,0,1,9,8.77c4,4.51,4.78,9,1.06,11.15s-9.56,1.59-15.93-2.39-6.11-5.58-9.83-6.9-6.11-4-6.11-8.24,13.55-4.78,16.47-5S161.54,440.54,161.54,440.54Z" style="fill: rgb(255, 255, 255); stroke: rgb(38, 50, 56); stroke-linecap: round; stroke-linejoin: round; transform-origin: 156.868px 449.808px;" id="elemxwnvwhcgs" class="animable"></path><path d="M139.76,442.93s6,2.66,8.91,5.08,8.71,11.13,15.49,11.13a20.13,20.13,0,0,0,9.86-2.57,4.4,4.4,0,0,1-2.39,3.89c-3.72,2.12-9.56,1.59-15.93-2.39s-6.11-5.58-9.83-6.9S139.76,447.18,139.76,442.93Z" style="fill: none; stroke: rgb(38, 50, 56); stroke-linecap: round; stroke-linejoin: round; transform-origin: 156.89px 452.307px;" id="el7on6whpboi8" class="animable"></path><path d="M86.45,289.7s1.59,59.75,2.39,68.52S92,386.9,92,388s1.32,45.15,1.32,45.15l-2.39,4,.8,5.58,10.62,2.12c5.31,1.06,12.22,2.66,13.28,1.6s1.33-3.19,1.86-6.11,1.59-8.24.53-12.48,1.33-49.4,1.6-50.46S126,332.72,126,332.72s4,35.86,6.9,46.74,1.86,27.09,2.92,33.46,3.19,27.89,3.46,29.48.79,4,.79,4,13.28-1.86,15.67-2.93a51.36,51.36,0,0,1,7.44-2.12s.79-15.14-.27-21.25a86,86,0,0,1-1.33-13c0-1.86,1.33-60.81,1.33-60.81l-1.33-57.1s-35.85,3.72-49.66,1.06S86.72,286,86.72,286Z" style="fill: #90CAF9; stroke: rgb(38, 50, 56); stroke-linecap: round; stroke-linejoin: round; transform-origin: 124.956px 366.399px;" id="elwyecqfaw7ei" class="animable"></path><path d="M111.94,290.23C98.13,287.58,86.72,286,86.72,286l-.27,3.71s.09,3.43.24,8.75c6.33,1.77,19.19,4.88,31.62,4.88,13.14,0,34.07-4,43.49-5.91l-.2-8.25S125.75,292.89,111.94,290.23Z" style="fill: rgb(38, 50, 56); stroke: rgb(38, 50, 56); stroke-linecap: round; stroke-linejoin: round; transform-origin: 124.125px 294.67px;" id="elbg75msq2by" class="animable"></path><path d="M158.07,424.79c.17,1.83.28,2.88.28,2.88" style="fill: none; stroke: rgb(38, 50, 56); stroke-linecap: round; stroke-linejoin: round; transform-origin: 158.21px 426.23px;" id="elo9usra9aui9" class="animable"></path><path d="M154,303.72s1,51.32,1,70.69c0,13.4,1.62,33.74,2.62,45" style="fill: none; stroke: rgb(38, 50, 56); stroke-linecap: round; stroke-linejoin: round; transform-origin: 155.81px 361.565px;" id="el8lpangspl4" class="animable"></path><line x1="100.25" y1="300.82" x2="102.67" y2="356.5" style="fill: none; stroke: rgb(38, 50, 56); stroke-linecap: round; stroke-linejoin: round; transform-origin: 101.46px 328.66px;" id="elzy3fi2ho5f" class="animable"></line><line x1="102.18" y1="360.85" x2="102.18" y2="370.05" style="fill: none; stroke: rgb(38, 50, 56); stroke-linecap: round; stroke-linejoin: round; transform-origin: 102.18px 365.45px;" id="elqz7zre0etx" class="animable"></line><path d="M114.77,149.44a8.23,8.23,0,0,0-6.67,3.47,47.27,47.27,0,0,1-5.5,6.08L78.85,171.74l2.32,90.66.87,31s18.24,6.08,35.62,6.08,48.37-7,48.37-7-2.6-120.78-1.73-120.78S147.21,156.1,139.1,152,114.77,149.44,114.77,149.44Z" style="fill: #90CAF9; stroke: rgb(38, 50, 56); stroke-linecap: round; stroke-linejoin: round; transform-origin: 122.44px 224.318px;" id="eluhb7okijwz" class="animable"></path><path d="M108,160.4s9.2,16.95,13.08,24.7S132.2,204,132.2,204l12.11-32.44" style="fill: none; stroke: rgb(38, 50, 56); stroke-linecap: round; stroke-linejoin: round; transform-origin: 126.155px 182.2px;" id="elg2eq1fscj28" class="animable"></path><path d="M114.8,267.91l-.47-13.53L87,252.79s.27,19.92.8,21" style="fill: none; stroke: rgb(38, 50, 56); stroke-linecap: round; stroke-linejoin: round; transform-origin: 100.9px 263.29px;" id="elle6amjby9vo" class="animable"></path><line x1="115.13" y1="277.49" x2="115" y2="273.69" style="fill: none; stroke: rgb(38, 50, 56); stroke-linecap: round; stroke-linejoin: round; transform-origin: 115.065px 275.59px;" id="el8dwpo7ery2b" class="animable"></line><path d="M147.53,275.36l-.8-22.3s9.56.79,17.53-4.52" style="fill: none; stroke: rgb(38, 50, 56); stroke-linecap: round; stroke-linejoin: round; transform-origin: 155.495px 261.95px;" id="elx2zvkj70iok" class="animable"></path><path d="M106.55,199.92c.84,2.65,3.4,4.21,5.71,3.47s3.48-3.49,2.63-6.14-3.4-4.21-5.71-3.47S105.7,197.27,106.55,199.92Z" style="fill: none; stroke: rgb(38, 50, 56); stroke-linecap: round; stroke-linejoin: round; transform-origin: 110.72px 198.585px;" id="elmk8p5xc6u6o" class="animable"></path><path d="M106.82,153.52s-3.07,11.8,3.91,43.83" style="fill: none; stroke: rgb(38, 50, 56); stroke-linecap: round; stroke-linejoin: round; stroke-width: 2px; transform-origin: 108.439px 175.435px;" id="elncma53xbnma" class="animable"></path><path d="M112.88,198.45a2.42,2.42,0,1,1-1.43-3.38A2.61,2.61,0,0,1,112.88,198.45Z" style="fill: none; stroke: rgb(38, 50, 56); stroke-linecap: round; stroke-linejoin: round; transform-origin: 110.679px 197.375px;" id="el127kgd0r9ldq" class="animable"></path><path d="M163.14,170s4.34,3.19,4.63,4.35,15.06,36.49,15.06,36.49L161.4,214l.29-20.86" style="fill: #90CAF9; stroke: rgb(38, 50, 56); stroke-linecap: round; stroke-linejoin: round; transform-origin: 172.115px 192px;" id="elcttqgk6il3f" class="animable"></path><path d="M81.75,170.58s-4.93.58-6.09,4.34-9.55,42-9.55,42L96.81,214l-2.9-28.68" style="fill: #90CAF9; stroke: rgb(38, 50, 56); stroke-linecap: round; stroke-linejoin: round; transform-origin: 81.46px 193.75px;" id="elo9h3rrbtnu" class="animable"></path><path d="M141.05,151.72s7.61,4.34,8.36,15.14,0,13.54,0,13.54" style="fill: none; stroke: rgb(38, 50, 56); stroke-linecap: round; stroke-linejoin: round; stroke-width: 2px; transform-origin: 145.397px 166.06px;" id="el9uurn1ci2b" class="animable"></path><path d="M152.85,194.23s-.68,12.77-2.07,16.46-6.89,8.06-11.25,8.76" style="fill: none; stroke: rgb(38, 50, 56); stroke-linecap: round; stroke-linejoin: round; transform-origin: 146.19px 206.84px;" id="el7bun1w3to5" class="animable"></path><path d="M143,192.85s-.61,14.73-.67,17.47,2.7,7.51,6.66,12.08" style="fill: none; stroke: rgb(38, 50, 56); stroke-linecap: round; stroke-linejoin: round; transform-origin: 145.66px 207.625px;" id="elpwllkdb6vet" class="animable"></path><g id="el3id6tv7fp3s"><rect x="147.75" y="220.91" width="2.69" height="3.43" rx="1.27" style="fill: rgb(38, 50, 56); transform-origin: 149.095px 222.625px; transform: rotate(140.96deg);" class="animable" id="elpxwurx8as2"></rect></g><g id="el96nxinovt59"><rect x="138.31" y="217.94" width="2.69" height="3.43" rx="1.27" style="fill: rgb(38, 50, 56); transform-origin: 139.655px 219.655px; transform: rotate(-100.73deg);" class="animable" id="el0srm2aoom10l"></rect></g><path d="M153,195.2l-.29-10.73a4.5,4.5,0,0,0-4.18-4.38h0a4.5,4.5,0,0,0-4.82,4.13l-.9,10.88" style="fill: none; stroke: rgb(38, 50, 56); stroke-linecap: round; stroke-linejoin: round; stroke-width: 2px; transform-origin: 147.905px 187.639px;" id="el608ikhfee9y" class="animable"></path><path d="M177.91,219.82,171,218.37l-24.33-4.05-34.12-6.5-8.09-3.57s-7.65-10-8.31-11-9.31,2.49-9,3.82,1.33,14.62,2,15.46,8.14.83,8.14.83,35.64,17.2,37.12,17.83c20.57,8.67,30.49,8.59,34,9.16s5.8-.85,7.82-3.17S177.91,219.82,177.91,219.82Z" style="fill: rgb(153, 153, 153); stroke: rgb(38, 50, 56); stroke-linecap: round; stroke-linejoin: round; transform-origin: 132.537px 216.774px;" id="elfbkb1iyechp" class="animable"></path><path d="M95.11,193.11s-4.15.17-10.3,4.32c-2.29,1.55-3.49,2.66-3.49,3.33a10.24,10.24,0,0,0,.67,2.32,64,64,0,0,1,12.46-4.48" style="fill: rgb(153, 153, 153); stroke: rgb(38, 50, 56); stroke-linecap: round; stroke-linejoin: round; transform-origin: 88.215px 198.095px;" id="elljb09e709v8" class="animable"></path><path d="M96.77,203.75s-11.29,2.82-13.12,3.16-2.16-1.5-2.16-2.16.5-1.67,2.49-2.66,12-3.66,12-3.66" style="fill: rgb(153, 153, 153); stroke: rgb(38, 50, 56); stroke-linecap: round; stroke-linejoin: round; transform-origin: 89.13px 202.691px;" id="ely96kkzcstc" class="animable"></path><path d="M97.94,208.9s-13.13,1.33-14.13.5a3.21,3.21,0,0,1-.83-2.49l11.8-2.5" style="fill: rgb(153, 153, 153); stroke: rgb(38, 50, 56); stroke-linecap: round; stroke-linejoin: round; transform-origin: 90.4521px 207.041px;" id="el7rjzb1c9ai5" class="animable"></path><path d="M94.28,209.56l-10.13.5s.49,1.5,1,1.66a44.4,44.4,0,0,0,7.31,1.17,34.38,34.38,0,0,1,4.82.5" style="fill: rgb(153, 153, 153); stroke: rgb(38, 50, 56); stroke-linecap: round; stroke-linejoin: round; transform-origin: 90.715px 211.475px;" id="eln9dtwkehaeo" class="animable"></path><path d="M72.48,216.34s4.63,20,5.79,21.44,10.72,0,20.28-2.9,50.11-20.27,50.11-20.27l5.79,1.15s-2.32-7.24-6.37-7.53S96.81,214,96.81,214Z" style="fill: rgb(153, 153, 153); stroke: rgb(38, 50, 56); stroke-linecap: round; stroke-linejoin: round; transform-origin: 113.465px 223.282px;" id="el3v3gttcc2cb" class="animable"></path><path d="M113,136.69s0,.43,0,1.16c.09,3.81.46,15.91,1.43,18.83,1.16,3.47,16.8,32.73,18,30.41s8.4-33.89,8.4-33.89V140.75s-3.77,3.18-10.72,3.18S113,136.69,113,136.69Z" style="fill: rgb(153, 153, 153); stroke: rgb(38, 50, 56); stroke-linecap: round; stroke-linejoin: round; transform-origin: 126.915px 161.955px;" id="elysemc24irha" class="animable"></path><path d="M136.2,153.85a40.72,40.72,0,0,0,4.64-3.3v-9.8s-3.77,3.18-10.72,3.18S113,136.69,113,136.69s0,.43,0,1.16c0,1.34.1,3.71.22,6.35a10.14,10.14,0,0,0,.92,1.25c2,2.31,11.58,8.11,13.9,8.69S133.59,155.29,136.2,153.85Z" style="fill: rgb(38, 50, 56); stroke: rgb(38, 50, 56); stroke-linecap: round; stroke-linejoin: round; transform-origin: 126.92px 145.723px;" id="elvmhwzfxervp" class="animable"></path><path d="M147.79,119.89s4.63-2.61,4.63,2.32-4.34,10.72-4.34,10.72Z" style="fill: rgb(153, 153, 153); stroke: rgb(38, 50, 56); stroke-linecap: round; stroke-linejoin: round; transform-origin: 150.105px 126.065px;" id="el7s8m9cdux2h" class="animable"></path><path d="M106.37,120.18s-6.38-1.74-6.38,4.06,5.8,9.55,5.8,9.55h4s2.32,5.8,4.35,8.11,11.58,8.11,13.9,8.69,5.5,1.16,8.11-.29a48.24,48.24,0,0,0,9-7.24c1.16-1.44,3.19-11.29,3.19-11.29s.58-17.67-.58-23.75-8.69-15.64-19.12-16.8-20.28,7.24-21.72,13.9S106.37,120.18,106.37,120.18Z" style="fill: rgb(153, 153, 153); stroke: rgb(38, 50, 56); stroke-linecap: round; stroke-linejoin: round; transform-origin: 124.238px 121.161px;" id="elj9ae9vkgk2" class="animable"></path><path d="M125.19,124.82s-2,4.05,1.45,5.21,7.82.87,8.69-.87-.58-3.76-.58-3.76" style="fill: none; stroke: rgb(38, 50, 56); stroke-linecap: round; stroke-linejoin: round; transform-origin: 130.111px 127.773px;" id="elizvphq09ac" class="animable"></path><path d="M121.72,132.06s7.24,6.08,17.09.29" style="fill: none; stroke: rgb(38, 50, 56); stroke-linecap: round; stroke-linejoin: round; transform-origin: 130.265px 133.455px;" id="eli3kexc603n" class="animable"></path><path d="M125.77,137.56s6.09,3.48,10.14-.58" style="fill: none; stroke: rgb(38, 50, 56); stroke-linecap: round; stroke-linejoin: round; transform-origin: 130.84px 137.964px;" id="el8ab23b6cpsv" class="animable"></path><ellipse cx="122.3" cy="119.02" rx="1.45" ry="2.32" style="fill: rgb(38, 50, 56); transform-origin: 122.3px 119.02px;" id="elg4rdvdblatl" class="animable"></ellipse><path d="M137.94,118.73c0,1.28-.65,2.32-1.45,2.32s-1.45-1-1.45-2.32.65-2.31,1.45-2.31S137.94,117.45,137.94,118.73Z" style="fill: rgb(38, 50, 56); transform-origin: 136.49px 118.735px;" id="elx48aufjbqlc" class="animable"></path><path d="M118.24,115.84s1.45-2.32,7-1.45" style="fill: none; stroke: rgb(38, 50, 56); stroke-linecap: round; stroke-linejoin: round; transform-origin: 121.74px 115.017px;" id="elg2vijj66om" class="animable"></path><path d="M134.17,114.68s2.61-4.06,6.67,0" style="fill: none; stroke: rgb(38, 50, 56); stroke-linecap: round; stroke-linejoin: round; transform-origin: 137.505px 113.778px;" id="el6vzjf70v70i" class="animable"></path><path d="M147.79,108a16.34,16.34,0,0,0-1.93-4.88,18.07,18.07,0,0,0-.35,4.88c.42,2.12,1.91,5.08,1.91,6.56s-.22,7.41.84,6.57a1.3,1.3,0,0,0,.25-.38A88.83,88.83,0,0,0,147.79,108Z" style="fill: rgb(38, 50, 56); stroke: rgb(38, 50, 56); stroke-linecap: round; stroke-linejoin: round; transform-origin: 146.997px 112.166px;" id="eloqotj4sqq5s" class="animable"></path><path d="M133.23,96a41.41,41.41,0,0,0,5.54-.67,21.14,21.14,0,0,0-10.1-4.06c-10.43-1.16-20.28,7.24-21.72,13.9s-.58,15.06-.58,15.06,2.3,1.6,3.15-.09,0-4.45.85-7.41,2.11-4.45,2.32-6.78-1.27-5.71-.42-7.62,6.14-5.5,9.53-4.23A29.55,29.55,0,0,0,133.23,96Z" style="fill: rgb(38, 50, 56); stroke: rgb(38, 50, 56); stroke-linecap: round; stroke-linejoin: round; transform-origin: 122.443px 106.038px;" id="eljaig7f02oym" class="animable"></path></g><defs>     <filter id="active" height="200%">         <feMorphology in="SourceAlpha" result="DILATED" operator="dilate" radius="2"></feMorphology>                <feFlood flood-color="#32DFEC" flood-opacity="1" result="PINK"></feFlood>        <feComposite in="PINK" in2="DILATED" operator="in" result="OUTLINE"></feComposite>        <feMerge>            <feMergeNode in="OUTLINE"></feMergeNode>            <feMergeNode in="SourceGraphic"></feMergeNode>        </feMerge>    </filter>    <filter id="hover" height="200%">        <feMorphology in="SourceAlpha" result="DILATED" operator="dilate" radius="2"></feMorphology>                <feFlood flood-color="#ff0000" flood-opacity="0.5" result="PINK"></feFlood>        <feComposite in="PINK" in2="DILATED" operator="in" result="OUTLINE"></feComposite>        <feMerge>            <feMergeNode in="OUTLINE"></feMergeNode>            <feMergeNode in="SourceGraphic"></feMergeNode>        </feMerge>            <feColorMatrix type="matrix" values="0   0   0   0   0                0   1   0   0   0                0   0   0   0   0                0   0   0   1   0 "></feColorMatrix>    </filter></defs></svg>